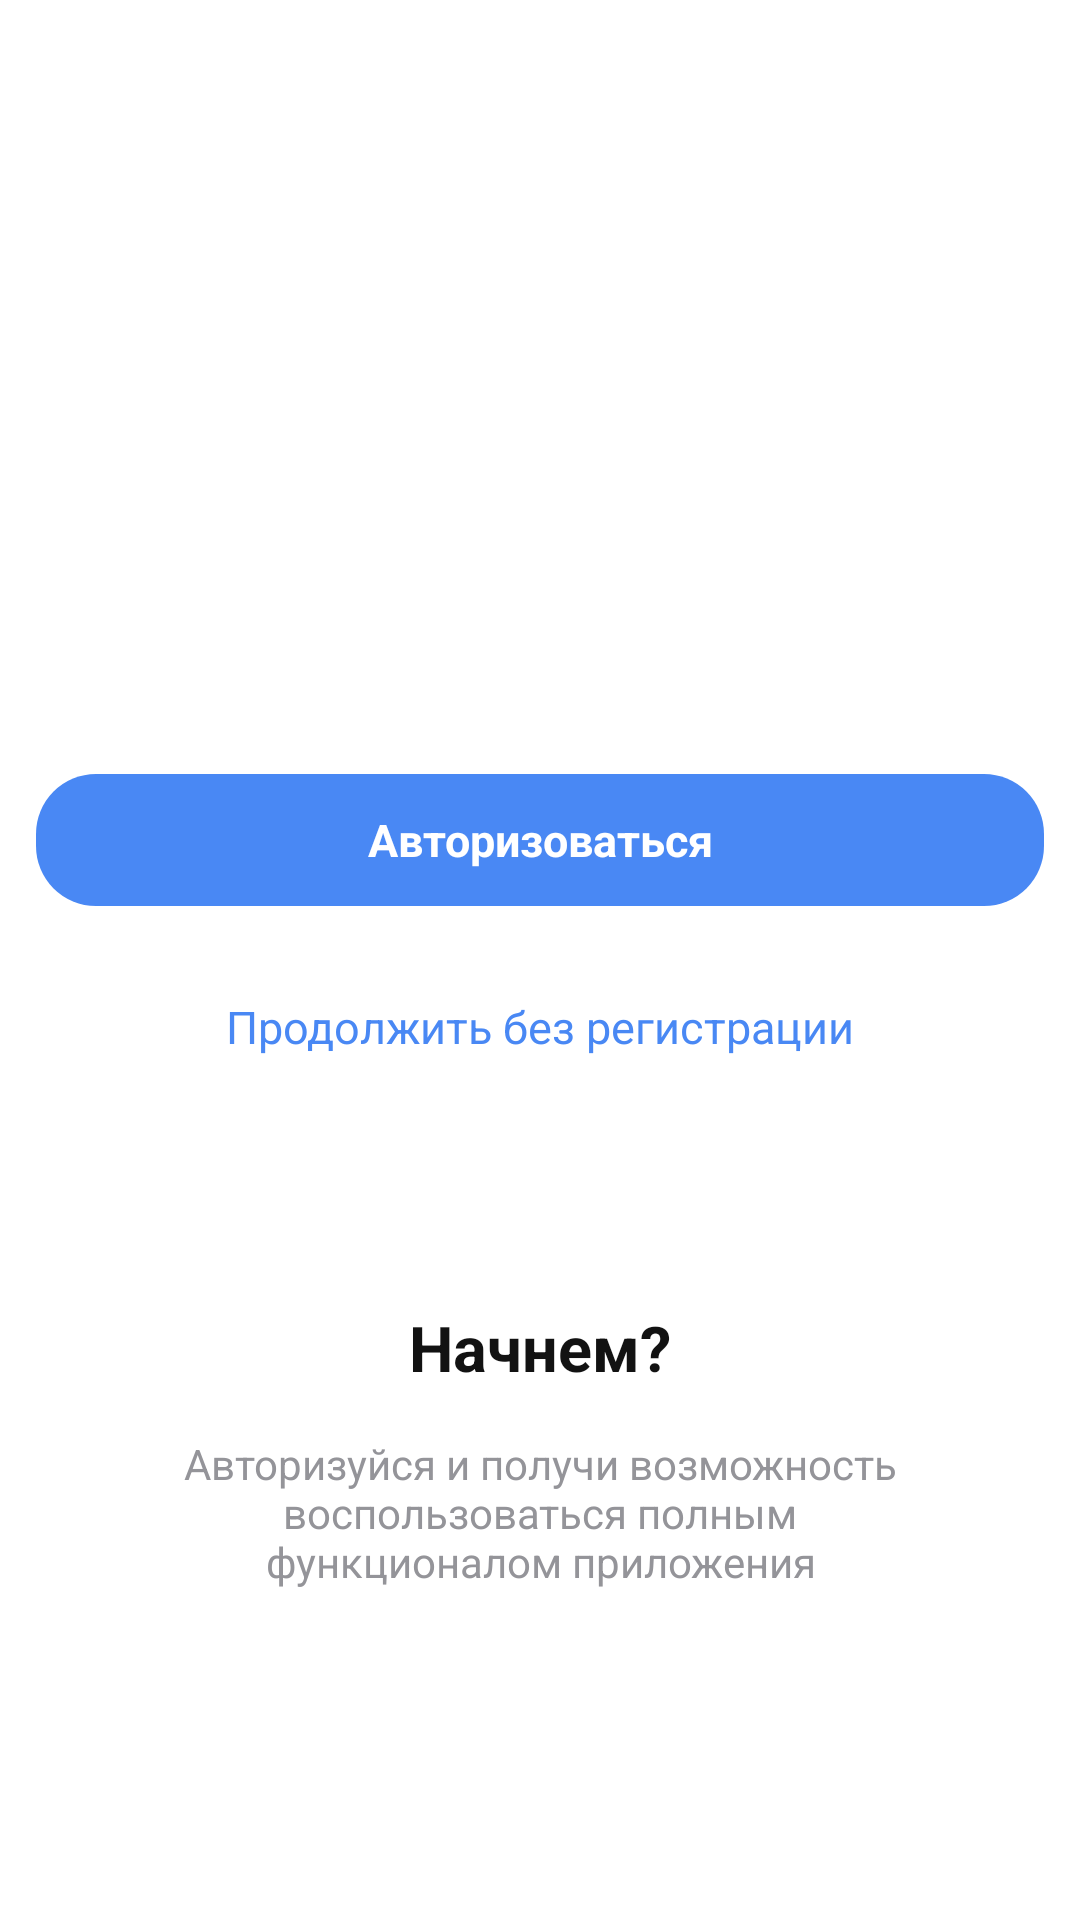

Android layout source for this screen:
<!-- AndroidManifest.xml: application theme Theme.SchedApp2 -->
<!-- res/layout/onboarding_5.xml -->
<?xml version="1.0" encoding="utf-8"?>
<androidx.constraintlayout.widget.ConstraintLayout
	xmlns:android="http://schemas.android.com/apk/res/android"
	xmlns:app="http://schemas.android.com/apk/res-auto"
	android:orientation="vertical"
	android:layout_width="match_parent"
	android:layout_height="match_parent">

	<LinearLayout
		android:layout_width="match_parent"
		android:layout_height="wrap_content"
		android:layout_marginBottom="20dp"
		android:orientation="vertical"
		app:layout_constraintBottom_toBottomOf="parent"
		app:layout_constraintEnd_toEndOf="parent"
		app:layout_constraintStart_toStartOf="parent"
		app:layout_constraintTop_toTopOf="parent">

		<TextView
			android:id="@+id/login_onboarding_authorize_button"
			android:layout_width="match_parent"
			android:layout_height="44dp"
			android:layout_marginHorizontal="12dp"
			android:background="@drawable/rc_20dp"
			android:backgroundTint="@color/colorBlue"
			android:gravity="center"
			android:text="@string/authorize"
			android:textColor="@color/colorWhite"
			android:textSize="15sp"
			android:textStyle="bold" />

		<TextView
			android:id="@+id/login_onboarding_no_authorize_button"
			android:layout_width="match_parent"
			android:layout_height="wrap_content"
			android:layout_marginTop="20dp"
			android:paddingVertical="10dp"
			android:gravity="center"
			android:text="@string/continue_without_registration"
			android:textColor="@color/colorBlue"
			android:textSize="15sp" />

	</LinearLayout>

	<TextView
		android:id="@+id/login_onboarding_5_textview2"
		android:layout_width="match_parent"
		android:layout_height="wrap_content"
		android:layout_marginHorizontal="52dp"
		android:layout_marginBottom="15dp"
		android:text="@string/onboarding_fifth_title"
		android:gravity="center"
		android:textColor="@color/colorBlack"
		android:textSize="21sp"
		android:textStyle="bold"
		app:layout_constraintBottom_toTopOf="@+id/login_onboarding_1_textview1"
		app:layout_constraintEnd_toEndOf="parent"
		app:layout_constraintStart_toStartOf="parent" />

	<TextView
		android:id="@+id/login_onboarding_1_textview1"
		android:layout_width="match_parent"
		android:layout_height="wrap_content"
		android:layout_marginHorizontal="52dp"
		android:layout_marginBottom="110dp"
		android:text="@string/onboarding_fifth_description"
		android:gravity="center"
		android:textColor="@color/colorLightGray1"
		android:textSize="14sp"
		app:layout_constraintBottom_toBottomOf="parent"
		app:layout_constraintEnd_toEndOf="parent"
		app:layout_constraintStart_toStartOf="parent" />

</androidx.constraintlayout.widget.ConstraintLayout>
<!-- resources referenced by this layout -->
<resources>
  <color name="colorBlack">#121212</color>
  <color name="colorBlue">#4988F4</color>
  <color name="colorLightGray1">#949499</color>
  <color name="colorWhite">#FFFFFF</color>
  <!-- drawable rc_20dp (drawable) -->
  <?xml version="1.0" encoding="utf-8"?>
  <shape xmlns:android="http://schemas.android.com/apk/res/android">
  	
  	<solid
  		android:color="@color/colorPlaqueBackground" />
  	<corners
  		android:radius="20dp" />
  
  </shape>
  <string name="authorize">Авторизоваться</string>
  <string name="continue_without_registration">Продолжить без регистрации</string>
  <string name="onboarding_fifth_description">Авторизуйся и получи возможность воспользоваться полным функционалом приложения</string>
  <string name="onboarding_fifth_title">Начнем?</string>
  <style name="Theme.SchedApp2" parent="Theme.MaterialComponents.NoActionBar">
  		
  		<item name="colorPrimary">@color/colorLightGray1</item>
  		
  		<item name="colorSecondary">@color/colorLightGray1</item>
  		
  		<item name="android:statusBarColor" tools:targetApi="l">@color/colorPlaqueBackground</item>
  		
  		<item name="android:colorAccent">@color/colorAccent</item>
  		<item name="android:windowBackground">@color/colorPlaqueBackground</item>
  	</style>
  <color name="colorPlaqueBackground">#FFFFFF</color>
  <color name="colorAccent">#A5A5A5</color>
</resources>
